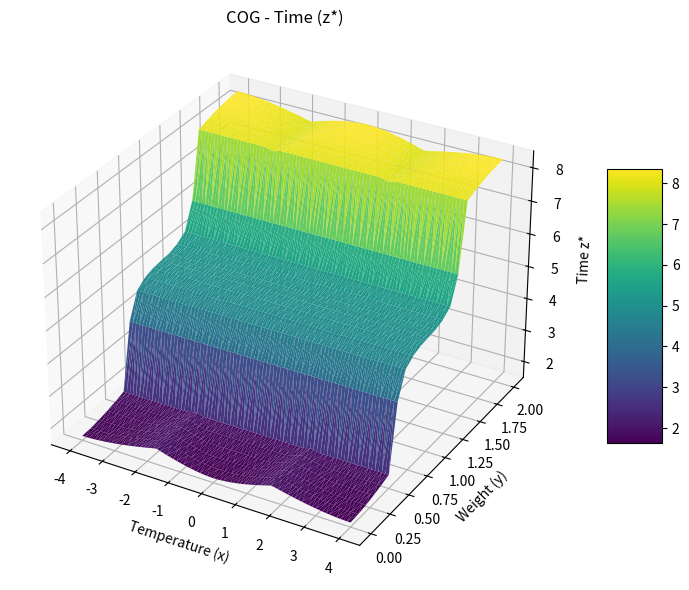
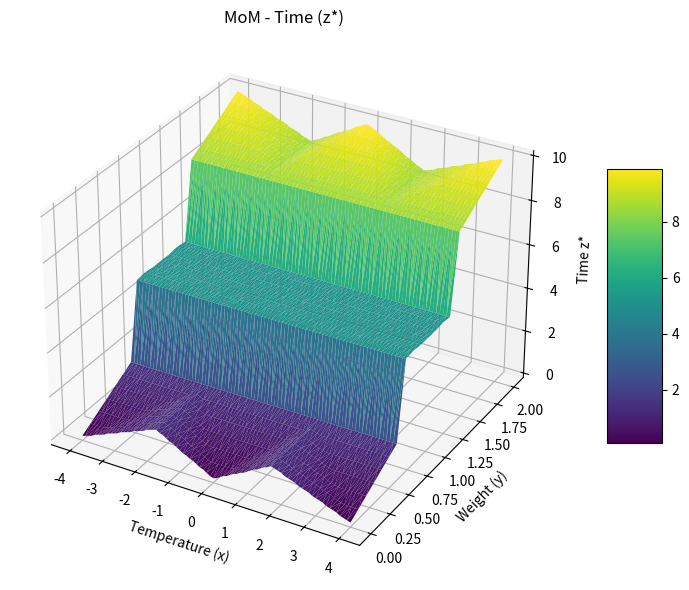
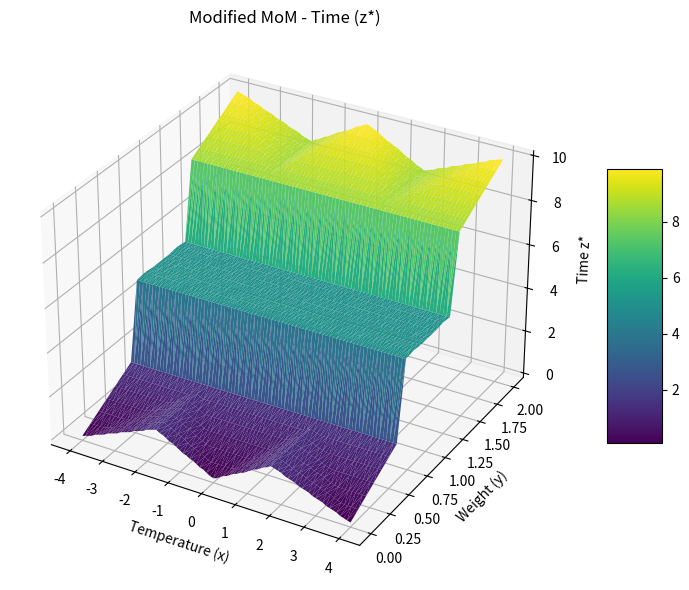
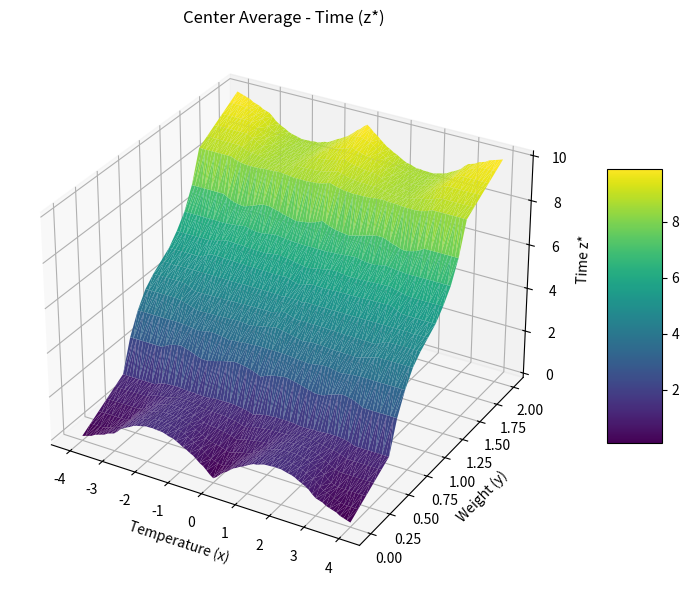
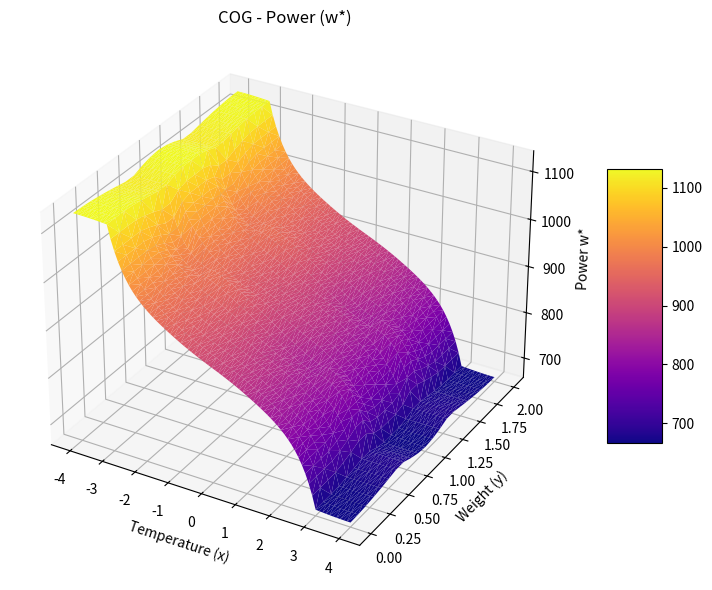
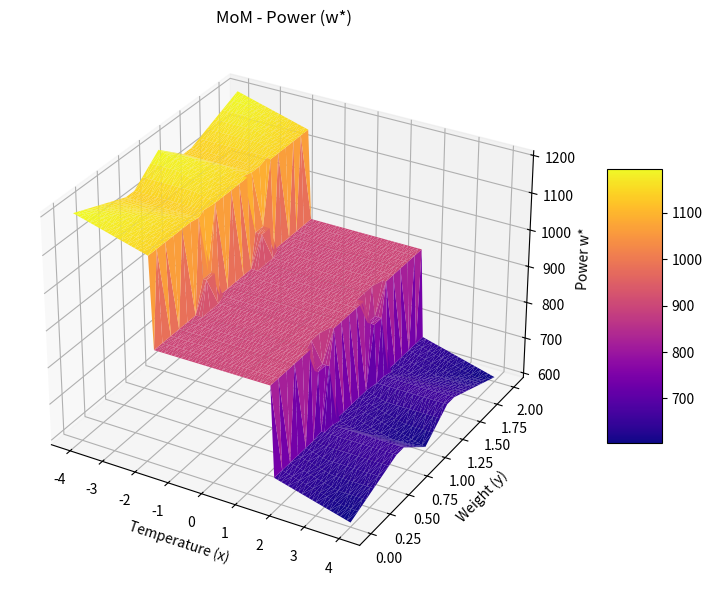
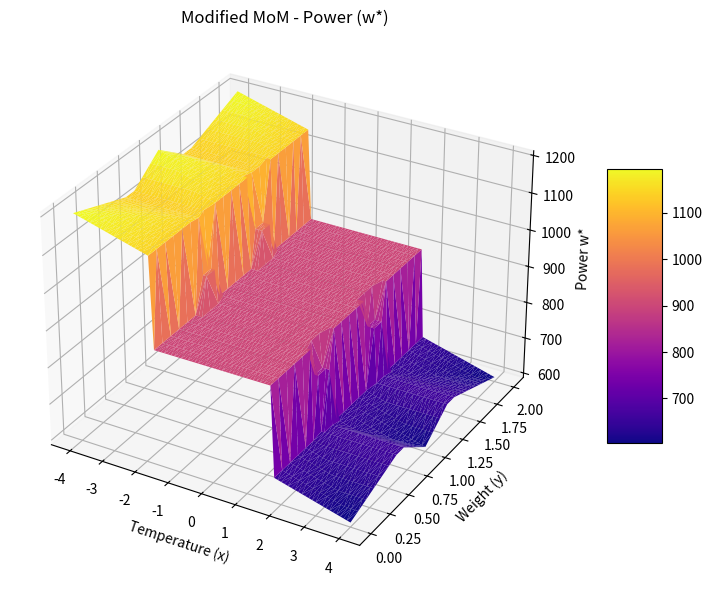
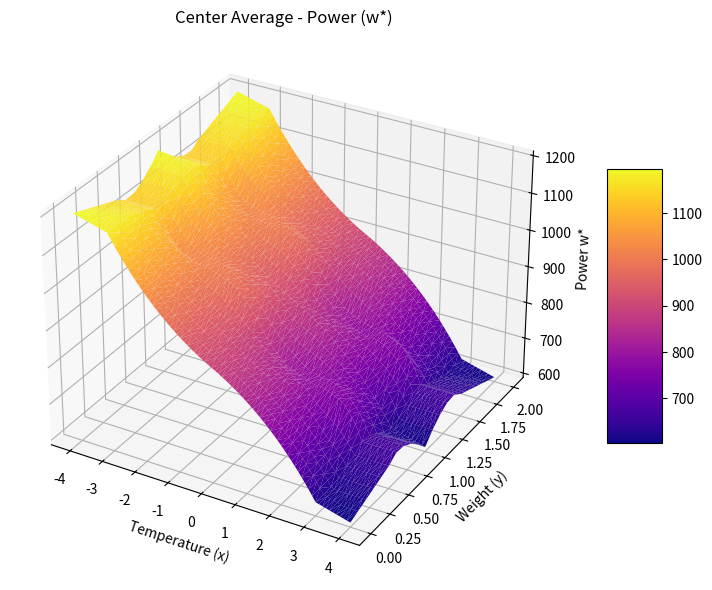

The matplotlib source for these figures, in order:
import numpy as np
import pandas as pd
import matplotlib.pyplot as plt
from mpl_toolkits.mplot3d import Axes3D

# === 隸屬函數定義 ===
def mu_temp_low(x): return -x / 4 if -4 <= x <= 0 else 0
def mu_temp_medium(x):
    if -3 <= x <= 0: return (x + 3) / 3
    elif 0 < x <= 3: return (-x + 3) / 3
    else: return 0
def mu_temp_high(x): return x / 4 if 0 <= x <= 4 else 0

def mu_weight_light(y): return -y + 1 if 0 <= y <= 1 else 0
def mu_weight_medium(y):
    if 0.5 <= y <= 1: return 2*y - 1
    elif 1 < y <= 1.5: return -2*y + 3
    else: return 0
def mu_weight_heavy(y): return y - 1 if 1 <= y <= 2 else 0

def mu_time_short(z): return -z / 5 + 1 if 0 <= z <= 5 else 0
def mu_time_medium(z):
    if 0 <= z <= 5: return z / 5
    elif 5 < z <= 10: return -z / 5 + 2
    else: return 0
def mu_time_long(z): return z / 5 - 1 if 5 <= z <= 10 else 0

def mu_power_low(w): return -1/200 * (w - 800) if 600 <= w <= 800 else 0
def mu_power_medium(w):
    if 700 <= w <= 900: return 1/200 * (w - 700)
    elif 900 < w <= 1100: return -1/200 * (w - 1100)
    else: return 0
def mu_power_high(w): return 1/200 * (w - 1000) if 1000 <= w <= 1200 else 0

# === 規則庫 ===
rules = [
    ("low", "heavy", "long", "high"),
    ("low", "medium", "medium", "high"),
    ("low", "light", "short", "high"),
    ("medium", "heavy", "long", "medium"),
    ("medium", "medium", "medium", "medium"),
    ("medium", "light", "short", "medium"),
    ("high", "heavy", "long", "low"),
    ("high", "medium", "medium", "low"),
    ("high", "light", "short", "low"),
]

z_values = np.arange(0, 10.1, 0.1)
w_values = np.arange(600, 1200.1, 0.1)

# === 主計算迴圈 ===
results = []
for x in np.round(np.arange(-4.0, 4.1, 0.1), 2):
    for y in np.round(np.arange(0.0, 2.1, 0.1), 2):
        µ_temp = {"low": mu_temp_low(x), "medium": mu_temp_medium(x), "high": mu_temp_high(x)}
        µ_weight = {"light": mu_weight_light(y), "medium": mu_weight_medium(y), "heavy": mu_weight_heavy(y)}

        fired_rules = []
        for temp_label, weight_label, time_label, power_label in rules:
            alpha = min(µ_temp[temp_label], µ_weight[weight_label])
            if alpha > 0:
                fired_rules.append({
                    "alpha": alpha,
                    "time_label": time_label,
                    "power_label": power_label
                })

        mu_z_agg = np.zeros_like(z_values)
        mu_w_agg = np.zeros_like(w_values)

        ca_z_numer, ca_z_denom = 0, 0
        ca_w_numer, ca_w_denom = 0, 0

        for rule in fired_rules:
            alpha = rule["alpha"]

            # z: time    #mu_z是每條規則中Z集合與alpha進行截斷後的值
            if rule["time_label"] == "short":
                if alpha == 0:
                        mu_z = np.zeros_like(z_values)  # 如果 alpha 為 0，則將 mu_z 設為全 0
                else:
                        mu_z = np.minimum([mu_time_short(z) for z in z_values], alpha)
            elif rule["time_label"] == "medium":
                if alpha == 0:
                        mu_z = np.zeros_like(z_values)  # 如果 alpha 為 0，則將 mu_z 設為全 0
                else:
                        mu_z = np.minimum([mu_time_medium(z) for z in z_values], alpha)
            elif rule["time_label"] == "long":
                if alpha == 0:
                        mu_z = np.zeros_like(z_values)  # 如果 alpha 為 0，則將 mu_z 設為全 0
                else:
                        mu_z = np.minimum([mu_time_long(z) for z in z_values], alpha)

            mu_z_agg = np.maximum(mu_z_agg, mu_z)  #COG,MOM,MODMOM的每項規則聯集輸出
            
            #====Ca會在每條規則裡面計算
            mu_z = np.array(mu_z)
            max_z = np.max(mu_z)
            z_support = z_values[mu_z == max_z]
            z_c = (np.min(z_support) + np.max(z_support)) / 2 if len(z_support) > 0 else 0  #CA取支撐點並找出支撐點的中心
            
            #CA計算跑每條規則後進行累加
            ca_z_numer += z_c * max_z   #max_z :裁剪後的最大值   * z_c:支撐點的中心點
            ca_z_denom += max_z         
            
            
            # w: power    #mu_w是每條規則中Z集合與alpha進行截斷後的值
            if rule["power_label"] == "low":
                if alpha == 0:
                    mu_w = np.zeros_like(w_values)  # 如果 alpha 為 0，則將 mu_w 設為全 0
                else:
                    mu_w = np.minimum([mu_power_low(w) for w in w_values], alpha)
            elif rule["power_label"] == "medium":
                if alpha == 0:
                    mu_w = np.zeros_like(w_values)  # 如果 alpha 為 0，則將 mu_w 設為全 0
                else:
                    mu_w = np.minimum([mu_power_medium(w) for w in w_values], alpha)
            elif rule["power_label"] == "high":
                if alpha == 0:
                    mu_w = np.zeros_like(w_values)  # 如果 alpha 為 0，則將 mu_w 設為全 0
                else:
                    mu_w = np.minimum([mu_power_high(w) for w in w_values], alpha)

            mu_w_agg = np.maximum(mu_w_agg, mu_w)   #COG,MOM,MODMOM的每項規則聯集輸出
            
            mu_w = np.array(mu_w)
            max_w = np.max(mu_w)
            w_support = w_values[mu_w == max_w]
            w_c = (np.min(w_support) + np.max(w_support)) / 2 if len(w_support) > 0 else 0
            #CA計算跑每條規則後進行累加
            ca_w_numer += w_c * max_w   #max_w :裁剪後的最大值   * w_c:支撐點的中心點
            ca_w_denom += max_w
        
        #解模糊化
        #1.COG
        z_cog = np.sum(mu_z_agg * z_values) / np.sum(mu_z_agg) if np.sum(mu_z_agg) > 0 else 0
        w_cog = np.sum(mu_w_agg * w_values) / np.sum(mu_w_agg) if np.sum(mu_w_agg) > 0 else 0

        mu_max_z = np.max(mu_z_agg)
        mu_max_w = np.max(mu_w_agg)
        
        #2.MOM
        z_mom = np.mean(z_values[mu_z_agg == mu_max_z]) if mu_max_z > 0 else 0
        w_mom = np.mean(w_values[mu_w_agg == mu_max_w]) if mu_max_w > 0 else 0
       
        #3.mmod
        z_support = z_values[mu_z_agg == mu_max_z]
        z_mmod = (np.min(z_support) + np.max(z_support)) / 2 if len(z_support) > 0 else 0
        w_support = w_values[mu_w_agg == mu_max_w]
        w_mmod = (np.min(w_support) + np.max(w_support)) / 2 if len(w_support) > 0 else 0
       
        #4.CA
        z_ca = ca_z_numer / ca_z_denom if ca_z_denom > 0 else 0
        w_ca = ca_w_numer / ca_w_denom if ca_w_denom > 0 else 0

        results.append((x, y, z_cog, w_cog, z_mom, w_mom, z_mmod, w_mmod, z_ca, w_ca))

# === 存入 DataFrame ===
df = pd.DataFrame(results, columns=[
    "x", "y",
    "z_COG", "w_COG",
    "z_MoM", "w_MoM",
    "z_ModMoM", "w_ModMoM",
    "z_CA", "w_CA"
])

# === 繪圖 ===
def plot_surface(x, y, z, title, zlabel, cmap='viridis'):
    fig = plt.figure(figsize=(10, 6))
    ax = fig.add_subplot(111, projection='3d')
    surf = ax.plot_trisurf(x, y, z, cmap=cmap, edgecolor='none')
    fig.colorbar(surf, ax=ax, shrink=0.5, aspect=5)
    ax.set_title(title)
    ax.set_xlabel("Temperature (x)")
    ax.set_ylabel("Weight (y)")
    ax.set_zlabel(zlabel)
    plt.tight_layout()
    plt.show()

# 繪圖：不遮蔽但顯示所有值（包含 w < 600）
plot_surface(df["x"], df["y"], df["z_COG"], "COG - Time (z*)", "Time z*")
plot_surface(df["x"], df["y"], df["z_MoM"], "MoM - Time (z*)", "Time z*")
plot_surface(df["x"], df["y"], df["z_ModMoM"], "Modified MoM - Time (z*)", "Time z*")
plot_surface(df["x"], df["y"], df["z_CA"], "Center Average - Time (z*)", "Time z*")
plot_surface(df["x"], df["y"], df["w_COG"], "COG - Power (w*)", "Power w*", cmap='plasma')
plot_surface(df["x"], df["y"], df["w_MoM"], "MoM - Power (w*)", "Power w*", cmap='plasma')
plot_surface(df["x"], df["y"], df["w_ModMoM"], "Modified MoM - Power (w*)", "Power w*", cmap='plasma')
plot_surface(df["x"], df["y"], df["w_CA"], "Center Average - Power (w*)", "Power w*", cmap='plasma')

print(df[(df["x"] == -2.0) & (df["y"] == 0.1)])
df.to_csv("YuanLEE.csv", index=False)
    
